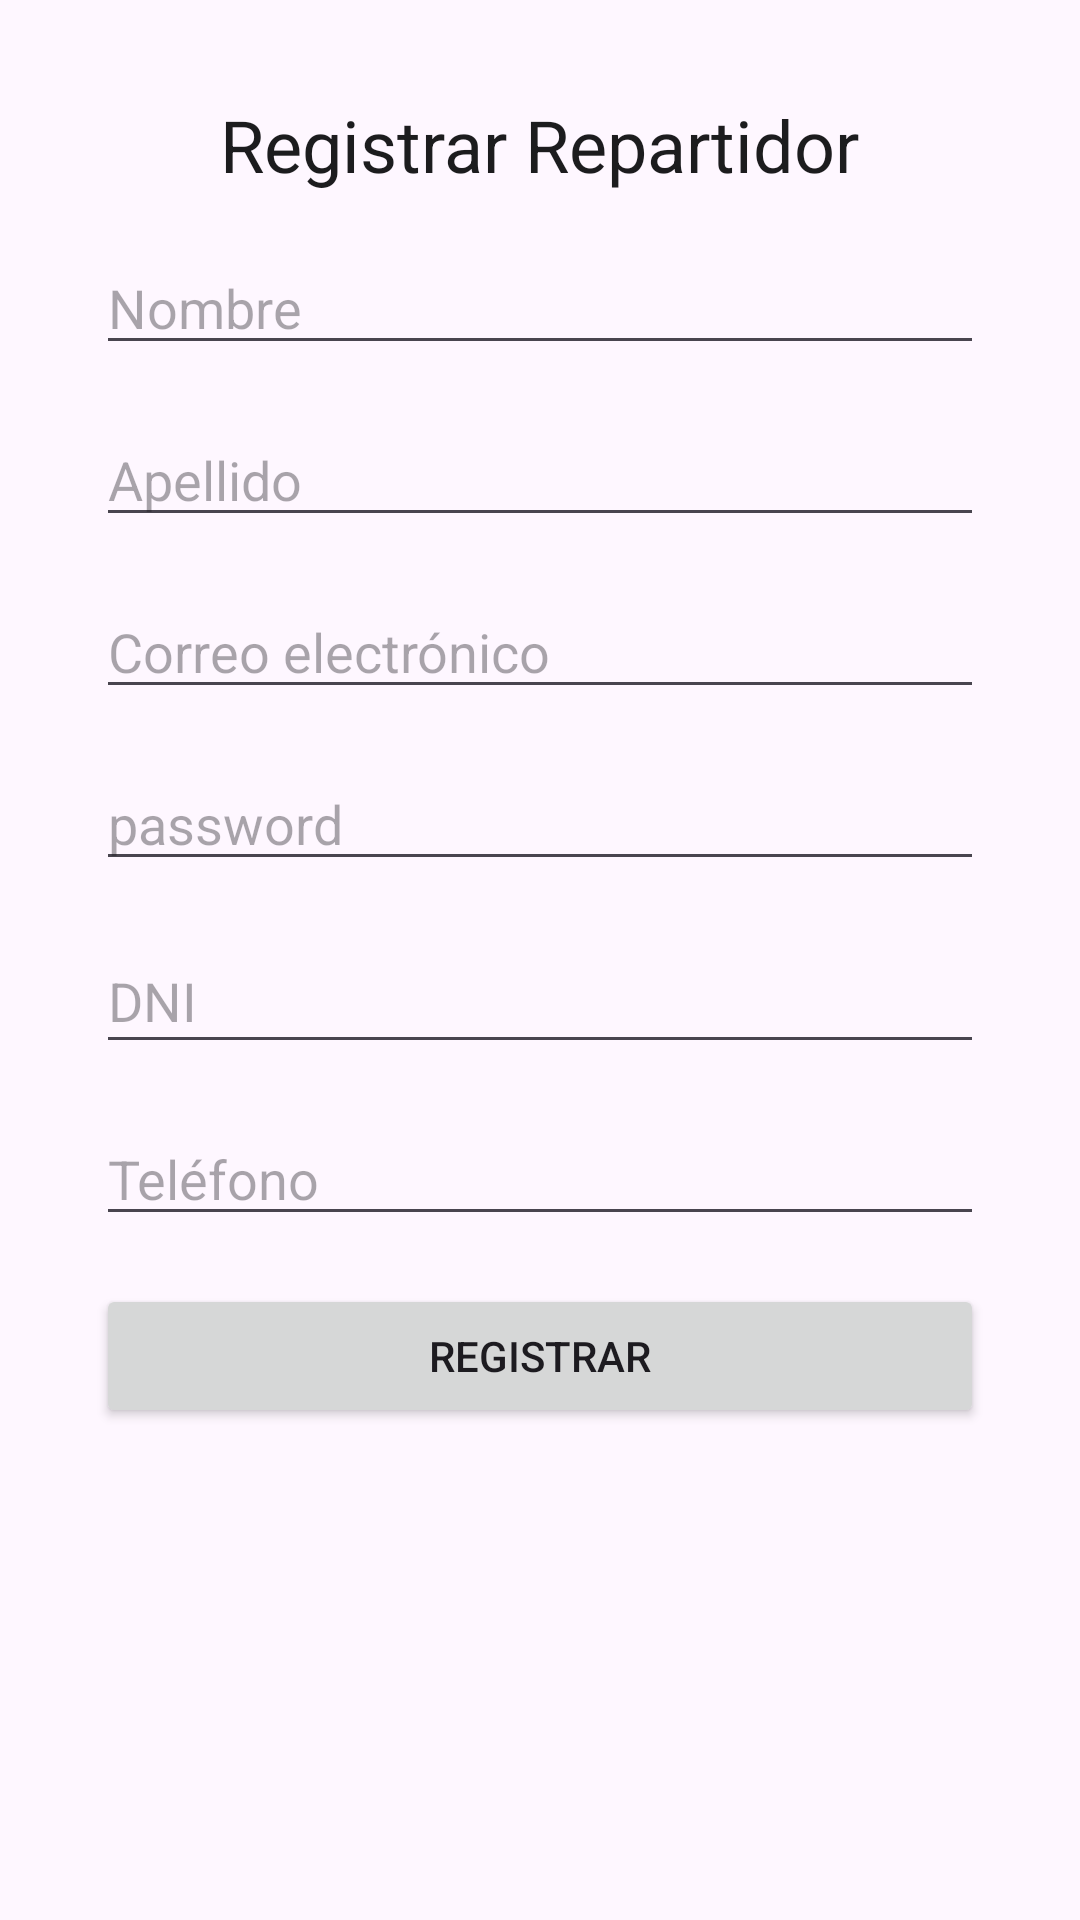

Layout XML and referenced resources for this Android screen:
<!-- AndroidManifest.xml: application theme Theme.Delivery -->
<!-- res/layout/fragment_registrarse.xml -->
<?xml version="1.0" encoding="utf-8"?>
<FrameLayout xmlns:android="http://schemas.android.com/apk/res/android"
    xmlns:tools="http://schemas.android.com/tools"
    android:layout_width="match_parent"
    android:layout_height="match_parent"
    xmlns:app="http://schemas.android.com/apk/res-auto"
    tools:context=".ui.fragments.RegistrarseFragment">

    <androidx.constraintlayout.widget.ConstraintLayout
        android:layout_width="match_parent"
        android:layout_height="match_parent">


        <TextView
            android:id="@+id/textViewRegistro"
            android:layout_width="wrap_content"
            android:layout_height="wrap_content"
            android:layout_marginTop="32dp"
            android:text="Registrar Repartidor"
            android:textColor="@color/negro"
            android:textSize="24sp"
            app:layout_constraintEnd_toEndOf="parent"
            app:layout_constraintStart_toStartOf="parent"
            app:layout_constraintTop_toTopOf="parent" />

        <EditText
            android:id="@+id/editTextNombre"
            android:layout_width="0dp"
            android:layout_height="wrap_content"
            android:layout_marginStart="32dp"
            android:layout_marginTop="16dp"
            android:layout_marginEnd="32dp"
            android:hint="Nombre"
            android:textColor="@color/black"
            app:layout_constraintEnd_toEndOf="parent"
            app:layout_constraintStart_toStartOf="parent"
            app:layout_constraintTop_toBottomOf="@id/textViewRegistro" />

        <EditText
            android:id="@+id/editTextApellido"
            android:layout_width="0dp"
            android:layout_height="wrap_content"
            android:layout_marginStart="32dp"
            android:layout_marginTop="16dp"
            android:layout_marginEnd="32dp"
            android:hint="Apellido"
            android:textColor="@color/black"
            app:layout_constraintEnd_toEndOf="parent"
            app:layout_constraintStart_toStartOf="parent"
            app:layout_constraintTop_toBottomOf="@id/editTextNombre" />

        <EditText
            android:id="@+id/editTextEmail"
            android:layout_width="0dp"
            android:layout_height="wrap_content"
            android:layout_marginStart="32dp"
            android:layout_marginTop="16dp"
            android:layout_marginEnd="32dp"
            android:hint="Correo electrónico"
            android:inputType="textEmailAddress"
            android:textColor="@color/black"
            app:layout_constraintEnd_toEndOf="parent"
            app:layout_constraintStart_toStartOf="parent"
            app:layout_constraintTop_toBottomOf="@id/editTextApellido" />

        <EditText
            android:id="@+id/editTextPassword"
            android:layout_width="0dp"
            android:layout_height="wrap_content"
            android:layout_marginStart="32dp"
            android:layout_marginTop="16dp"
            android:layout_marginEnd="32dp"
            android:hint="password"
            android:inputType="textEmailAddress"
            android:textColor="@color/black"
            app:layout_constraintEnd_toEndOf="parent"
            app:layout_constraintHorizontal_bias="0.0"
            app:layout_constraintStart_toStartOf="parent"
            app:layout_constraintTop_toBottomOf="@+id/editTextEmail" />

        <EditText
            android:id="@+id/editTextDNI"
            android:layout_width="0dp"
            android:layout_height="45dp"
            android:layout_marginStart="32dp"
            android:layout_marginTop="16dp"
            android:layout_marginEnd="32dp"
            android:hint="DNI"
            android:inputType="number"
            android:textColor="@color/black"
            app:layout_constraintEnd_toEndOf="parent"
            app:layout_constraintHorizontal_bias="0.0"
            app:layout_constraintStart_toStartOf="parent"
            app:layout_constraintTop_toBottomOf="@+id/editTextPassword" />

        <EditText
            android:id="@+id/editTextTelefono"
            android:layout_width="0dp"
            android:layout_height="wrap_content"
            android:layout_marginStart="32dp"
            android:layout_marginTop="16dp"
            android:layout_marginEnd="32dp"
            android:hint="Teléfono"
            android:inputType="phone"
            android:textColor="@color/black"
            app:layout_constraintEnd_toEndOf="parent"
            app:layout_constraintHorizontal_bias="0.0"
            app:layout_constraintStart_toStartOf="parent"
            app:layout_constraintTop_toBottomOf="@id/editTextDNI" />

        <Button
            android:id="@+id/buttonRegistrar"
            android:layout_width="0dp"
            android:layout_height="wrap_content"
            android:layout_marginStart="32dp"
            android:layout_marginTop="16dp"
            android:layout_marginEnd="32dp"
            android:color="@color/azulClaro"
            android:text="Registrar"
            app:layout_constraintEnd_toEndOf="parent"
            app:layout_constraintHorizontal_bias="0.0"
            app:layout_constraintStart_toStartOf="parent"
            app:layout_constraintTop_toBottomOf="@+id/editTextTelefono" />
    </androidx.constraintlayout.widget.ConstraintLayout>
</FrameLayout>
<!-- resources referenced by this layout -->
<resources>
  <color name="azulClaro">#007AFF</color>
  <color name="black">#FF000000</color>
  <color name="negro">#1C1C1E</color>
  <style name="Theme.Delivery" parent="Base.Theme.Delivery" />
  <style name="Base.Theme.Delivery" parent="Theme.Material3.DayNight.NoActionBar">
          
          
      </style>
</resources>
